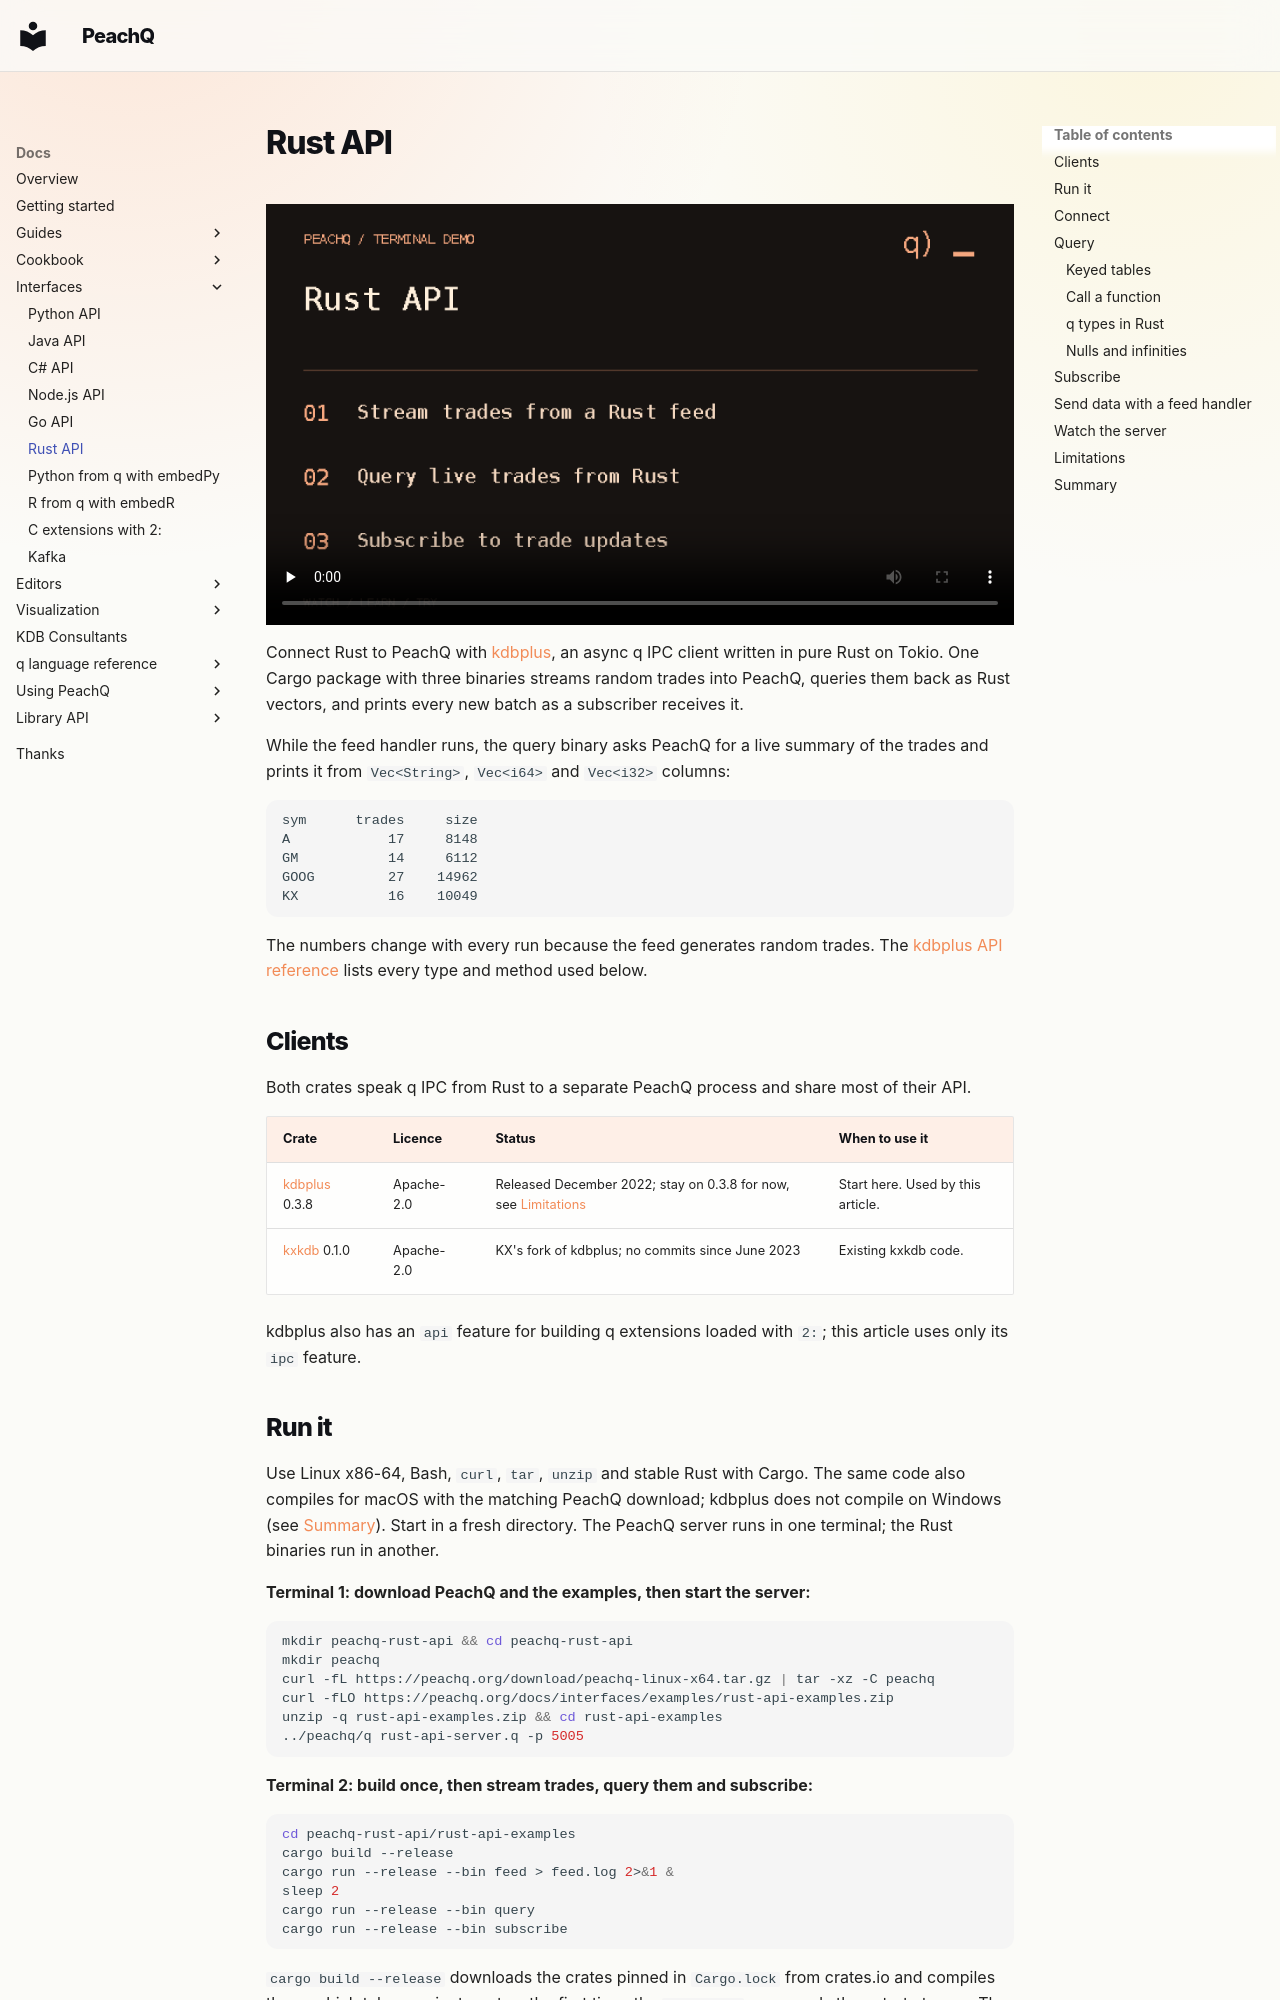

repository: peachq-org/peachq-website · page: docs/interfaces/rust-api/index.html · generator: mkdocs

---
title: Rust API
description: Query PeachQ from Rust, subscribe to live updates and send trades with a feed handler, using the kdbplus crate on Tokio.
integration_source: https://github.com/diamondrod/kdbplus/tree/v0.3.8
---

<!-- peachq: audience="You are a Rust developer comfortable with Cargo, ownership and async Rust on Tokio, who knows little q. You want to query PeachQ from Rust, write a feed handler that sends rows into it, or subscribe to live updates." goal="Connect, run a query and read it as Rust values, subscribe to updates and send data with a feed handler, having seen each step working on PeachQ; leave with the q-to-Rust type table, including the chrono mappings." -->

# Rust API

<video class="peachq-video" controls preload="none" playsinline src="/video/rust-api-FHD.mp4" poster="/recordings/rust-api/intro-frame.png"></video>

Connect Rust to PeachQ with [kdbplus](https://github.com/diamondrod/kdbplus), an
async q IPC client written in pure Rust on Tokio. One Cargo package with three
binaries streams random trades into PeachQ, queries them back as Rust vectors,
and prints every new batch as a subscriber receives it.

While the feed handler runs, the query binary asks PeachQ for a live summary of
the trades and prints it from `Vec<String>`, `Vec<i64>` and `Vec<i32>` columns:

```text
sym      trades     size
A            17     8148
GM           14     6112
GOOG         27    14962
KX           16    10049
```

The numbers change with every run because the feed generates random trades.
The [kdbplus API reference](https://docs.rs/kdbplus/0.3.8/kdbplus/ipc/index.html)
lists every type and method used below.

## Clients

Both crates speak q IPC from Rust to a separate PeachQ process and share most of
their API.

| Crate | Licence | Status | When to use it |
| --- | --- | --- | --- |
| [kdbplus](https://github.com/diamondrod/kdbplus) 0.3.8 | Apache-2.0 | Released December 2022; stay on 0.3.8 for now, see [Limitations](#limitations) | Start here. Used by this article. |
| [kxkdb](https://github.com/KxSystems/kxkdb) 0.1.0 | Apache-2.0 | KX's fork of kdbplus; no commits since June 2023 | Existing kxkdb code. |

kdbplus also has an `api` feature for building q extensions loaded with `2:`;
this article uses only its `ipc` feature.
